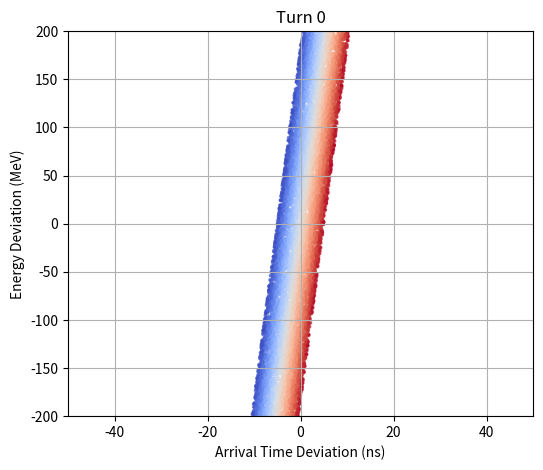

Generate this figure with matplotlib: (Note: this script raises an exception after producing the figure.)
import numpy as np
import matplotlib.pyplot as plt
from matplotlib.animation import FuncAnimation, FFMpegWriter

# Initial Longitudinal Phase Space Distribution

#start with test particle
N = 10000                  # Number of particles

sigma_t = 1             # Arrival time RMS (ns)
sigma_dE = 0.001           # Energy deviation RMS


dE = np.random.uniform(-0.2, 0.2, N)  # GeV = ±200 MeV
time = np.random.uniform(-5, 5, N)    # ns

# distribution = "uniform"  # "gaussian" or "uniform"

# if distribution == "gaussian":

#     # Initial Gaussian bunch
#     time = np.random.normal(0, sigma_t, N)
#     dE = np.random.normal(0, sigma_dE, N)

# elif distribution == "uniform":

#     # Uniform bunch with approximately the same width
#     time = np.random.uniform(-20*sigma_t, 20*sigma_t, N)
#     dE = np.random.uniform(-8*sigma_dE, 8*sigma_dE, N)

# else:
#     raise ValueError("distribution must be 'gaussian' or 'uniform'")

# Save initial coordinates (used for coloring particles)
time_initial = time.copy()
dE_initial = dE.copy()


# Fixed Plot Limits

padding_t = 0.5      # ns
padding_dE = 0.0005  # GeV

t_min = np.min(time) - padding_t
t_max = np.max(time) + padding_t

e_min = np.min(dE) - padding_dE
e_max = np.max(dE) + padding_dE

# Parameters
n_turns = 2000
k = 0.0005

print(np.min(time), np.max(time))

initial_time = time.copy()
initial_time = time.copy()

# Synchronous particle
K0 = 24          # GeV -AGS parameter
mp = 0.938272      # GeV -rest mass of proton
c = 299792458      # m/s
L0 = 807.1         # m -circumference of AGS

# Reference fractional momentum deviation
gamma_t = 8.45
alpha_p = 1 / gamma_t**2

E0_total = K0 + mp
gamma0 = E0_total / mp
beta0 = np.sqrt(1 - 1/gamma0**2)
p0 = np.sqrt(E0_total**2 - mp**2)
T0 = L0 / (beta0 * c)

# Plots
n_plots = 10
plot_turns = set(np.linspace(0, n_turns, n_plots, dtype=int))

fig, ax = plt.subplots(figsize=(6,5))

sc = ax.scatter(time, dE * 1000, c=initial_time, cmap="coolwarm", s=3, alpha=0.6)

ax.set_xlim(-50, 50)
ax.set_ylim(-200, 200)
ax.set_xlabel("Arrival Time Deviation (ns)")
ax.set_ylabel("Energy Deviation (MeV)")
ax.grid(True)

title = ax.set_title("Turn 0")

def update(frame):
    global time, dE

    for _ in range(turns_per_frame):
        
        # Drift update
        K = K0 + dE
        E_total = K + mp
        gamma = E_total / mp
        beta = np.sqrt(1 - 1/gamma**2)
        p = np.sqrt(E_total**2 - mp**2)

        delta = (p - p0) / p0
        L = L0 * (1 + alpha_p * delta)
        T = L / (beta * c)

        time = time + (T - T0) * 1e9

        # RF kick
        Vrf = 320e3/(1e9)  # GeV
        h = 6
        phi = 2 * np.pi * h * time / (T0 * 1e9)

        dE = dE - Vrf * np.sin(phi) # negative energy kick above transition
    
    sc.set_offsets(np.column_stack((time, dE * 1000)))
    title.set_text(f"Turn {frame * turns_per_frame}")
    return sc, title

turns_per_frame = 10
n_frames = 200

ani = FuncAnimation(fig, update, frames=n_frames, interval=30, blit=True)

writer = FFMpegWriter(fps=30)
ani.save("rf_bucket_motion.mp4", writer=writer, dpi=150)
print("T0 =", T0*1e9, "ns")
